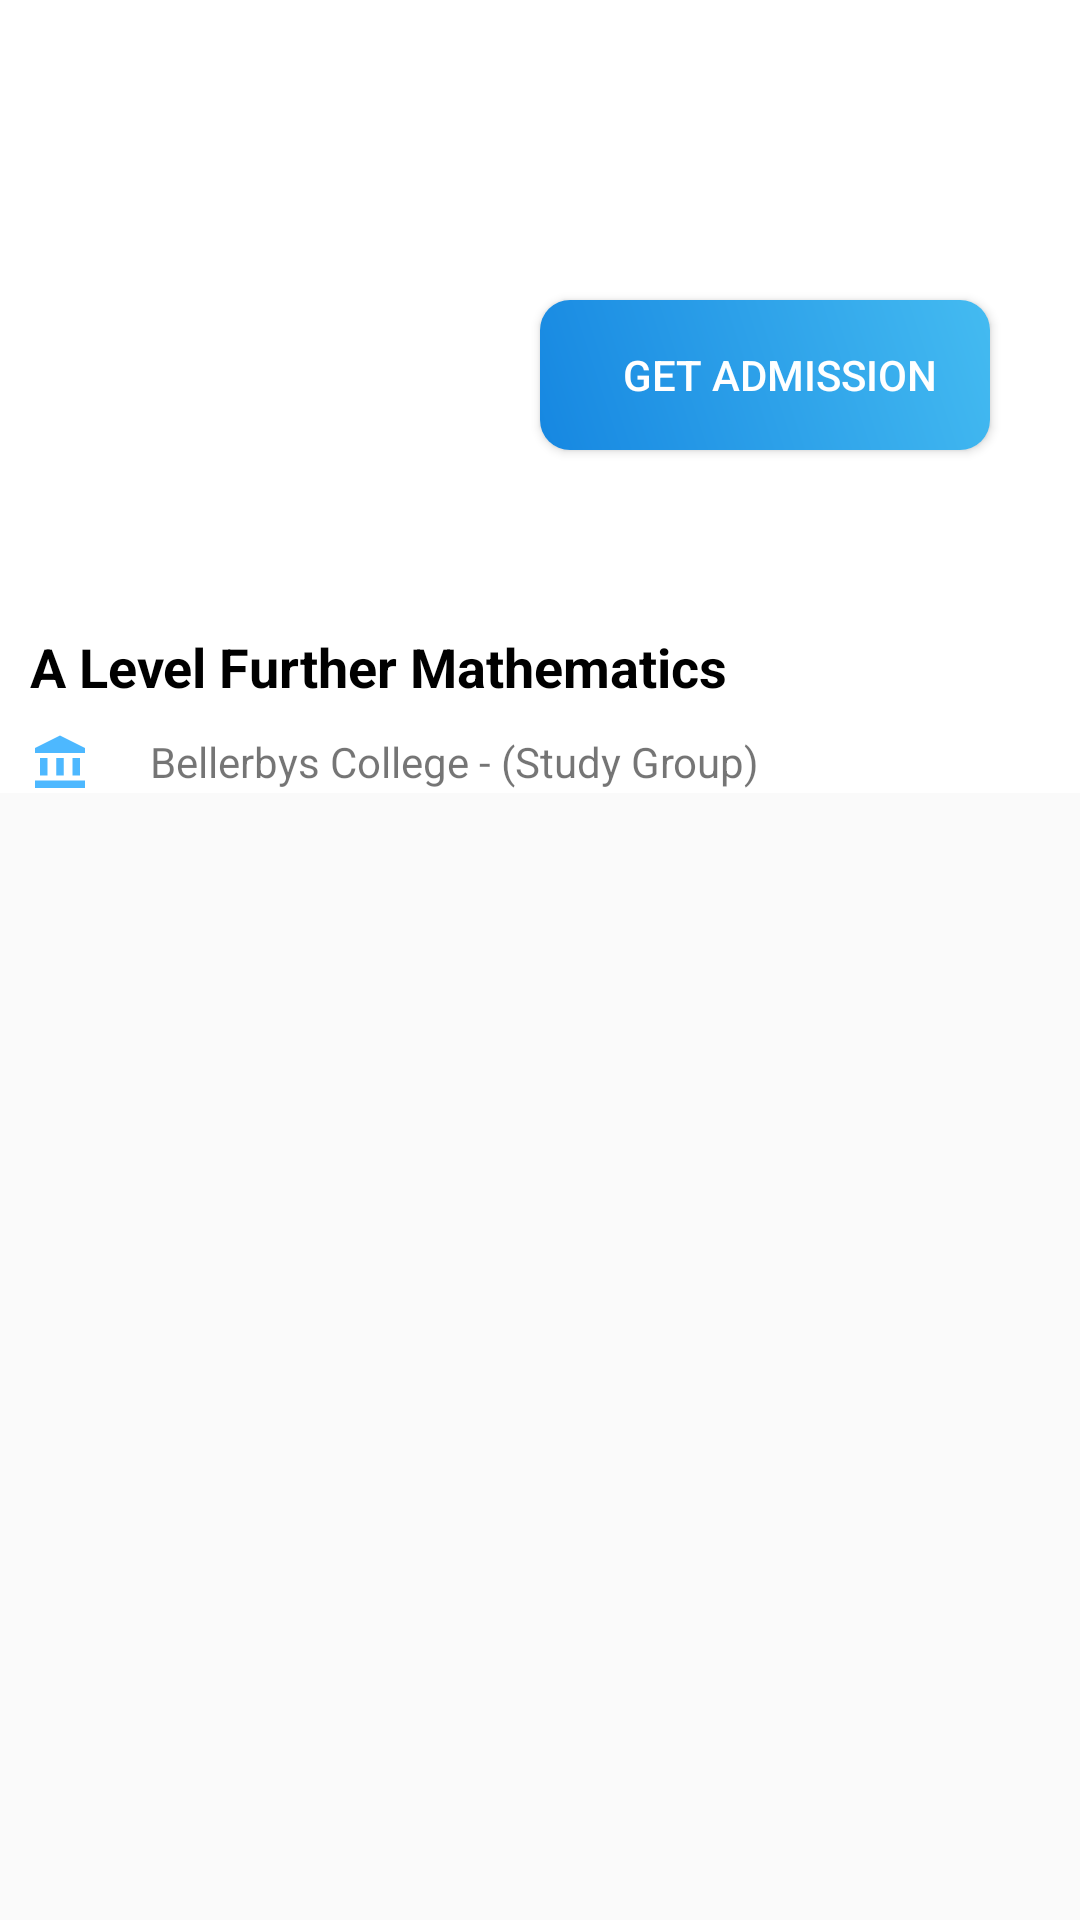

The Android layout XML behind this screen, and the referenced resources:
<!-- AndroidManifest.xml: application theme Theme.AxisTrial -->
<!-- res/layout/inside_course_section.xml -->
<?xml version="1.0" encoding="utf-8"?>
<androidx.coordinatorlayout.widget.CoordinatorLayout xmlns:android="http://schemas.android.com/apk/res/android"
    android:layout_width="match_parent"
    android:layout_height="match_parent"
    xmlns:app="http://schemas.android.com/apk/res-auto">
    <com.google.android.material.appbar.AppBarLayout
        android:id="@+id/appBarInAccount"
        android:layout_width="match_parent"
        android:layout_height="wrap_content"
        android:fitsSystemWindows="true"
        >
        <com.google.android.material.appbar.CollapsingToolbarLayout
            android:layout_width="match_parent"
            android:layout_height="match_parent"
            android:fitsSystemWindows="true"
            app:contentScrim="?attr/colorPrimary"
            app:layout_scrollFlags="scroll|snap|exitUntilCollapsed"
            >
            <LinearLayout
                android:layout_width="match_parent"
                android:layout_height="match_parent"
                android:orientation="vertical">
                <RelativeLayout
                    android:id="@+id/linerlayout_in_course"

                    android:layout_width="match_parent"
                    android:layout_height="200dp"


                    android:orientation="vertical">

                    <ImageView
                        android:id="@+id/image_in_coursemm"
                        android:layout_width="match_parent"
                        android:layout_height="match_parent"
                        android:scaleType="fitXY"
                        />

                    <Button

                        android:layout_width="150dp"
                        android:layout_height="50dp"
                        android:layout_alignParentEnd="true"
                        android:layout_gravity="end"
                        android:layout_marginTop="100dp"
                        android:layout_marginRight="30dp"

                        android:background="@drawable/getadmissionbutton"
                        android:onClick="getadmissionCourse"
                        android:text="Get Admission"
                        android:textColor="@color/white" />
                </RelativeLayout>

                <TextView
                    android:id="@+id/coursename_inside_course"
                    android:padding="10dp"
                    android:layout_width="wrap_content"
                    android:layout_height="wrap_content"
                    android:text="A Level Further Mathematics"
                    android:textColor="@color/black"
                    android:textSize="18dp"
                    android:textStyle="bold"/>
                <LinearLayout

                    android:layout_width="match_parent"
                    android:layout_height="wrap_content"
                    android:orientation="horizontal">

                    <ImageView
                        android:layout_marginLeft="10dp"
                        android:layout_width="20dp"
                        android:layout_height="20dp"
                        android:src="@drawable/university_name_img"/>
                    <Space
                        android:layout_width="20dp"
                        android:layout_height="0dp"/>
                    <TextView
                        android:id="@+id/collegename_in_course_id"
                        android:layout_width="wrap_content"
                        android:layout_height="wrap_content"
                        android:text="Bellerbys College - (Study Group)"/>
                </LinearLayout>

            </LinearLayout>





        </com.google.android.material.appbar.CollapsingToolbarLayout>


    </com.google.android.material.appbar.AppBarLayout>

    <androidx.core.widget.NestedScrollView
        android:layout_width="wrap_content"
        android:layout_height="match_parent"
        android:fillViewport="true"
        app:layout_behavior="com.google.android.material.appbar.AppBarLayout$ScrollingViewBehavior">
        <LinearLayout
            android:layout_width="wrap_content"
            app:layout_behavior="com.google.android.material.appbar.AppBarLayout$ScrollingViewBehavior"
            android:layout_height="match_parent"
            android:orientation="vertical">
            <com.google.android.material.tabs.TabLayout
                android:id="@+id/tabs1"
                android:layout_width="match_parent"
                android:layout_height="50dp"
                app:tabMode="scrollable"
                app:tabTextColor="@color/black" />

            <androidx.viewpager.widget.ViewPager
                android:id="@+id/view_pager1"
                android:allowClickWhenDisabled="false"
                android:layout_height="0dp"
                android:isScrollContainer="true"
                android:layout_weight="7"
                android:layout_width="match_parent"
                android:layout_below="@id/tabs1"
                />
        </LinearLayout></androidx.core.widget.NestedScrollView>


</androidx.coordinatorlayout.widget.CoordinatorLayout>
<!-- resources referenced by this layout -->
<resources>
  <color name="black">#FF000000</color>
  <color name="white">#FFFFFFFF</color>
  <!-- drawable getadmissionbutton (drawable) -->
  <?xml version="1.0" encoding="utf-8"?>
  <shape xmlns:android="http://schemas.android.com/apk/res/android" android:shape="rectangle">
  
      <gradient
          android:angle="45"
          android:centerX="35%"
          android:startColor="#1687E1"
          android:endColor="#44BBF1"
          android:type="linear"/>
  
      <padding
          android:left="10dp"
          android:top="0dp"
          android:right="0dp"
          android:bottom="0dp" />
      <size
          android:width="382dp"
          android:height="60dp" />
      <corners
          android:radius="10dp" />
  
  </shape>
  <!-- drawable university_name_img (drawable) -->
  <vector android:height="24dp" android:tint="#4DB8FF"
      android:viewportHeight="24" android:viewportWidth="24"
      android:width="24dp" xmlns:android="http://schemas.android.com/apk/res/android">
      <path android:fillColor="@android:color/white" android:pathData="M4,10h3v7h-3z"/>
      <path android:fillColor="@android:color/white" android:pathData="M10.5,10h3v7h-3z"/>
      <path android:fillColor="@android:color/white" android:pathData="M2,19h20v3h-20z"/>
      <path android:fillColor="@android:color/white" android:pathData="M17,10h3v7h-3z"/>
      <path android:fillColor="@android:color/white" android:pathData="M12,1l-10,5l0,2l20,0l0,-2z"/>
  </vector>
  <style name="Theme.AxisTrial" parent="Theme.AppCompat.Light.NoActionBar">
          
          <item name="colorPrimary">@color/colorPrimary</item>
          <item name="colorPrimaryVariant">#FFFFFF</item>
          <item name="colorOnPrimary">@color/white</item>
          
          <item name="colorSecondary">@color/teal_200</item>
          <item name="colorSecondaryVariant">@color/teal_700</item>
          <item name="colorOnSecondary">@color/black</item>
          
          <item name="android:statusBarColor" tools:targetApi="l">?attr/colorPrimaryVariant</item>
          
      </style>
  <color name="colorPrimary">#FFFFFF</color>
  <color name="teal_200">#FF03DAC5</color>
  <color name="teal_700">#FF018786</color>
</resources>
